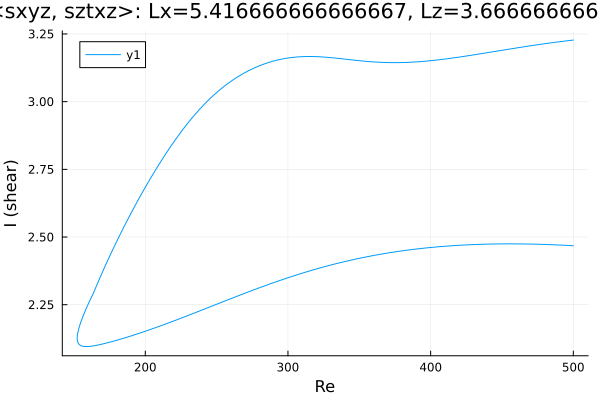

The table this chart was drawn from, first rows:
Re, shear
500.0, 3.227
499.2, 3.227
497.8, 3.226
496.4, 3.225
494.9, 3.224
493.5, 3.223
492.1, 3.222
490.7, 3.221
489.3, 3.221
487.9, 3.22
486.5, 3.219
485.1, 3.218
483.7, 3.217
482.3, 3.216
480.9, 3.215
479.4, 3.213
478, 3.212
476.6, 3.211
475.2, 3.21
473.8, 3.209
472.4, 3.208
471, 3.207
469.5, 3.206
468.1, 3.205
466.7, 3.204
465.3, 3.202
463.9, 3.201
462.5, 3.2
461.1, 3.199
459.6, 3.198
458.2, 3.197
456.8, 3.195
455.4, 3.194
454, 3.193
452.6, 3.192
451.2, 3.191
449.7, 3.189
448.3, 3.188
446.9, 3.187
445.5, 3.186
444.1, 3.185
442.7, 3.183
441.3, 3.182
439.8, 3.181
438.4, 3.18
437, 3.178
435.6, 3.177
434.2, 3.176
432.8, 3.175
431.4, 3.174
429.9, 3.173
428.5, 3.171
427.1, 3.17
425.7, 3.169
424.3, 3.168
422.9, 3.167
421.5, 3.166
420, 3.165
418.6, 3.164
417.2, 3.162
... 496 more rows
